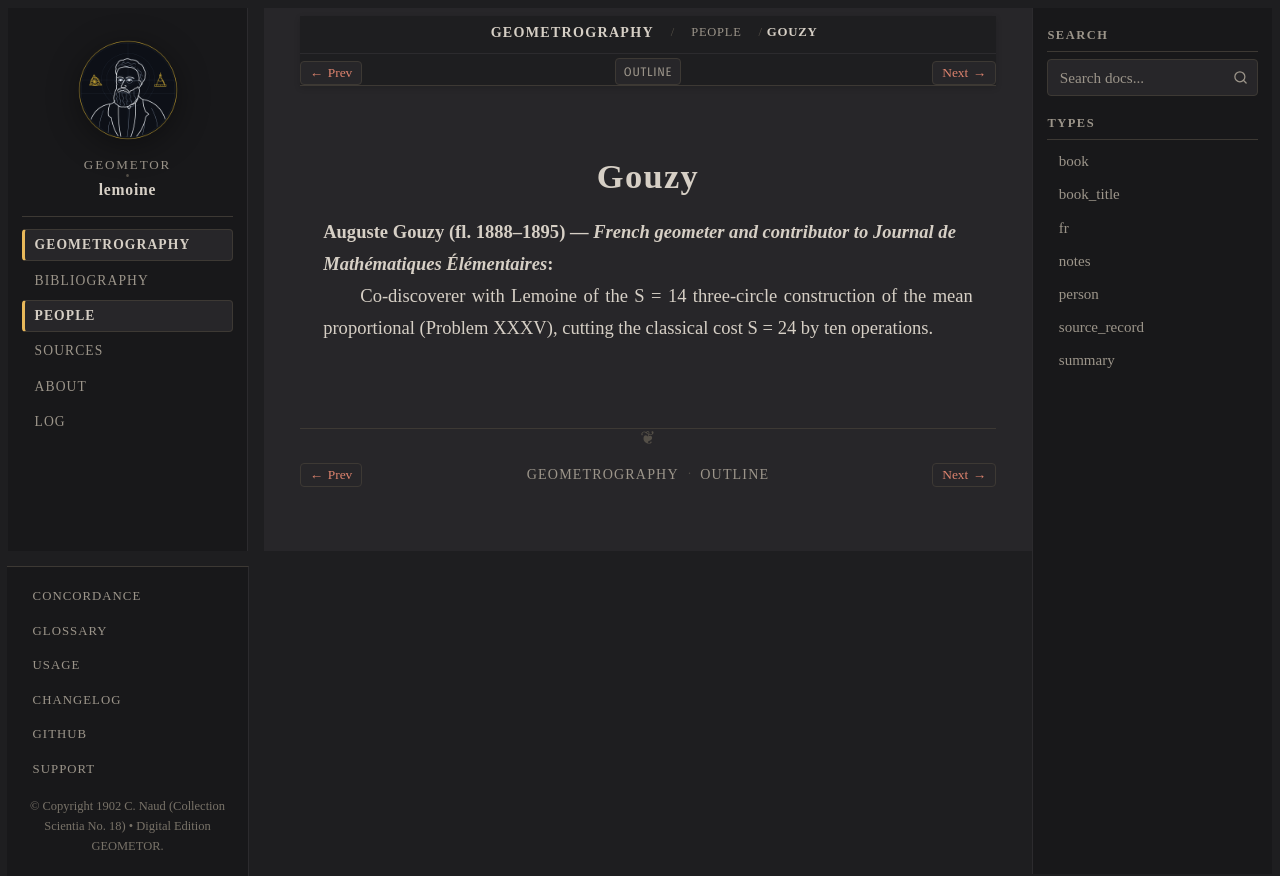

repository: geometor/lemoine · page: geometrographie/people/gouzy.html · generator: sphinx

:type: person
:layout: book
:death_year: 1895
:death_label: 1895
:lifespan: fl. 1888–1895
:excerpt: Auguste Gouzy (fl. 1888–1895) — French geometer and contributor to Journal de Mathématiques Élémentaires

.. _person-gouzy:

Gouzy
=====

**Auguste Gouzy** (fl. 1888–1895) — *French geometer and contributor to Journal de Mathématiques Élémentaires*
   Co-discoverer with Lemoine of the S = 14 three-circle construction of the mean proportional (Problem XXXV), cutting the classical cost S = 24 by ten operations.
